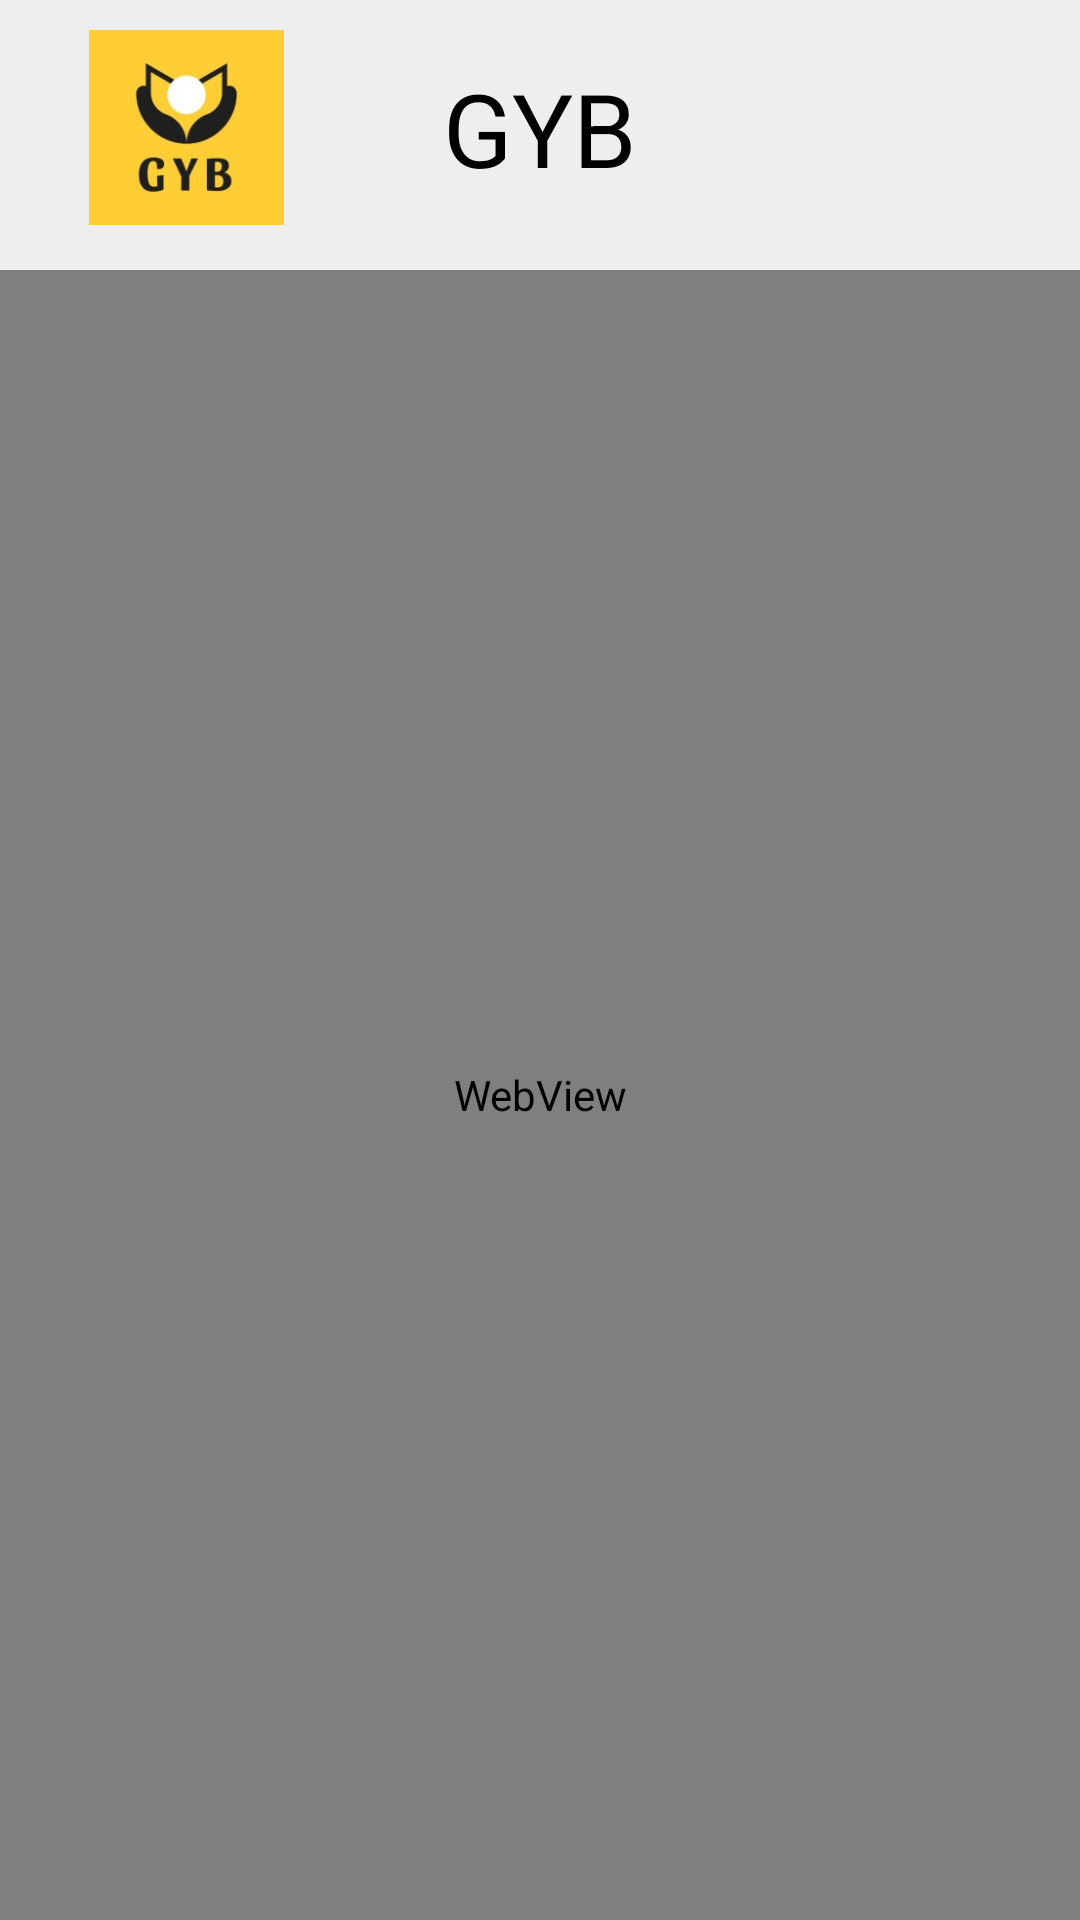

The Android layout XML behind this screen, and the referenced resources:
<!-- AndroidManifest.xml: application theme Theme.ClubsNITP -->
<!-- res/layout/activity_gyb_extra_payment_page.xml -->
<?xml version="1.0" encoding="utf-8"?>
<LinearLayout xmlns:android="http://schemas.android.com/apk/res/android"
    xmlns:app="http://schemas.android.com/apk/res-auto"
    xmlns:tools="http://schemas.android.com/tools"
    android:layout_width="match_parent"
    android:layout_height="match_parent"
    android:orientation="vertical"
    android:background="@color/color_EEEEEE"
    tools:context=".gybExtraPaymentPage">

    <androidx.constraintlayout.widget.ConstraintLayout
        android:id="@+id/constraintLayout"
        android:layout_width="match_parent"
        android:layout_height="85dp"
        android:background="@color/color_EEEEEE"
        app:layout_constraintBottom_toBottomOf="parent"
        app:layout_constraintEnd_toEndOf="parent"
        app:layout_constraintStart_toStartOf="parent"
        app:layout_constraintTop_toTopOf="parent"
        app:layout_constraintVertical_bias="0.01999998">

        <ImageView
            android:id="@+id/imageView"
            android:layout_width="65dp"
            android:layout_height="65dp"
            android:background="@drawable/red_circle_shape"
            android:src="@drawable/gyb_logo"
            app:layout_constraintBottom_toBottomOf="parent"
            app:layout_constraintEnd_toEndOf="parent"
            app:layout_constraintHorizontal_bias="0.1"
            app:layout_constraintStart_toStartOf="parent"
            app:layout_constraintTop_toTopOf="parent"
            tools:srcCompat="@color/design_default_color_error" />

        <TextView
            android:id="@+id/textView"
            android:layout_width="wrap_content"
            android:layout_height="wrap_content"
            android:shadowColor="#414141"
            android:text="GYB"
            android:textColor="#000000"
            android:textSize="34sp"
            app:layout_constraintBottom_toBottomOf="parent"
            app:layout_constraintEnd_toEndOf="parent"
            app:layout_constraintStart_toStartOf="parent"
            app:layout_constraintTop_toTopOf="parent" />
    </androidx.constraintlayout.widget.ConstraintLayout>
    <androidx.constraintlayout.widget.ConstraintLayout
        android:layout_width="match_parent"
        android:layout_height="match_parent"
        android:layout_marginTop="5dp"
        app:layout_constraintBottom_toBottomOf="parent"
        app:layout_constraintEnd_toEndOf="parent"
        app:layout_constraintStart_toStartOf="parent"
        app:layout_constraintTop_toTopOf="parent"
        app:layout_constraintVertical_bias="0.35000002">

        <WebView
            android:id="@+id/webview"
            android:layout_width="match_parent"
            android:layout_height="match_parent"
            app:layout_constraintBottom_toBottomOf="parent"
            app:layout_constraintEnd_toEndOf="parent"
            app:layout_constraintStart_toStartOf="parent"
            app:layout_constraintTop_toTopOf="parent" />
    </androidx.constraintlayout.widget.ConstraintLayout>

</LinearLayout>
<!-- resources referenced by this layout -->
<resources>
  <color name="color_EEEEEE">#EEEEEE</color>
  <!-- drawable gyb_logo: png bitmap (drawable, 6065 bytes) -->
  <!-- drawable red_circle_shape (drawable) -->
  <?xml version="1.0" encoding="utf-8"?>
  <selector xmlns:android="http://schemas.android.com/apk/res/android">
      <item>
          <shape android:shape="rectangle">
              <corners android:radius="500dp"/>
                  <solid android:color="@color/common_red_light"/>
          </shape>
  
      </item>
  
  </selector>
  <style name="Theme.ClubsNITP" parent="Base.Theme.ClubsNITP" />
  <color name="common_red_light">#D33532</color>
  <style name="Base.Theme.ClubsNITP" parent="Theme.Material3.DayNight.NoActionBar">
          
          
      </style>
</resources>
